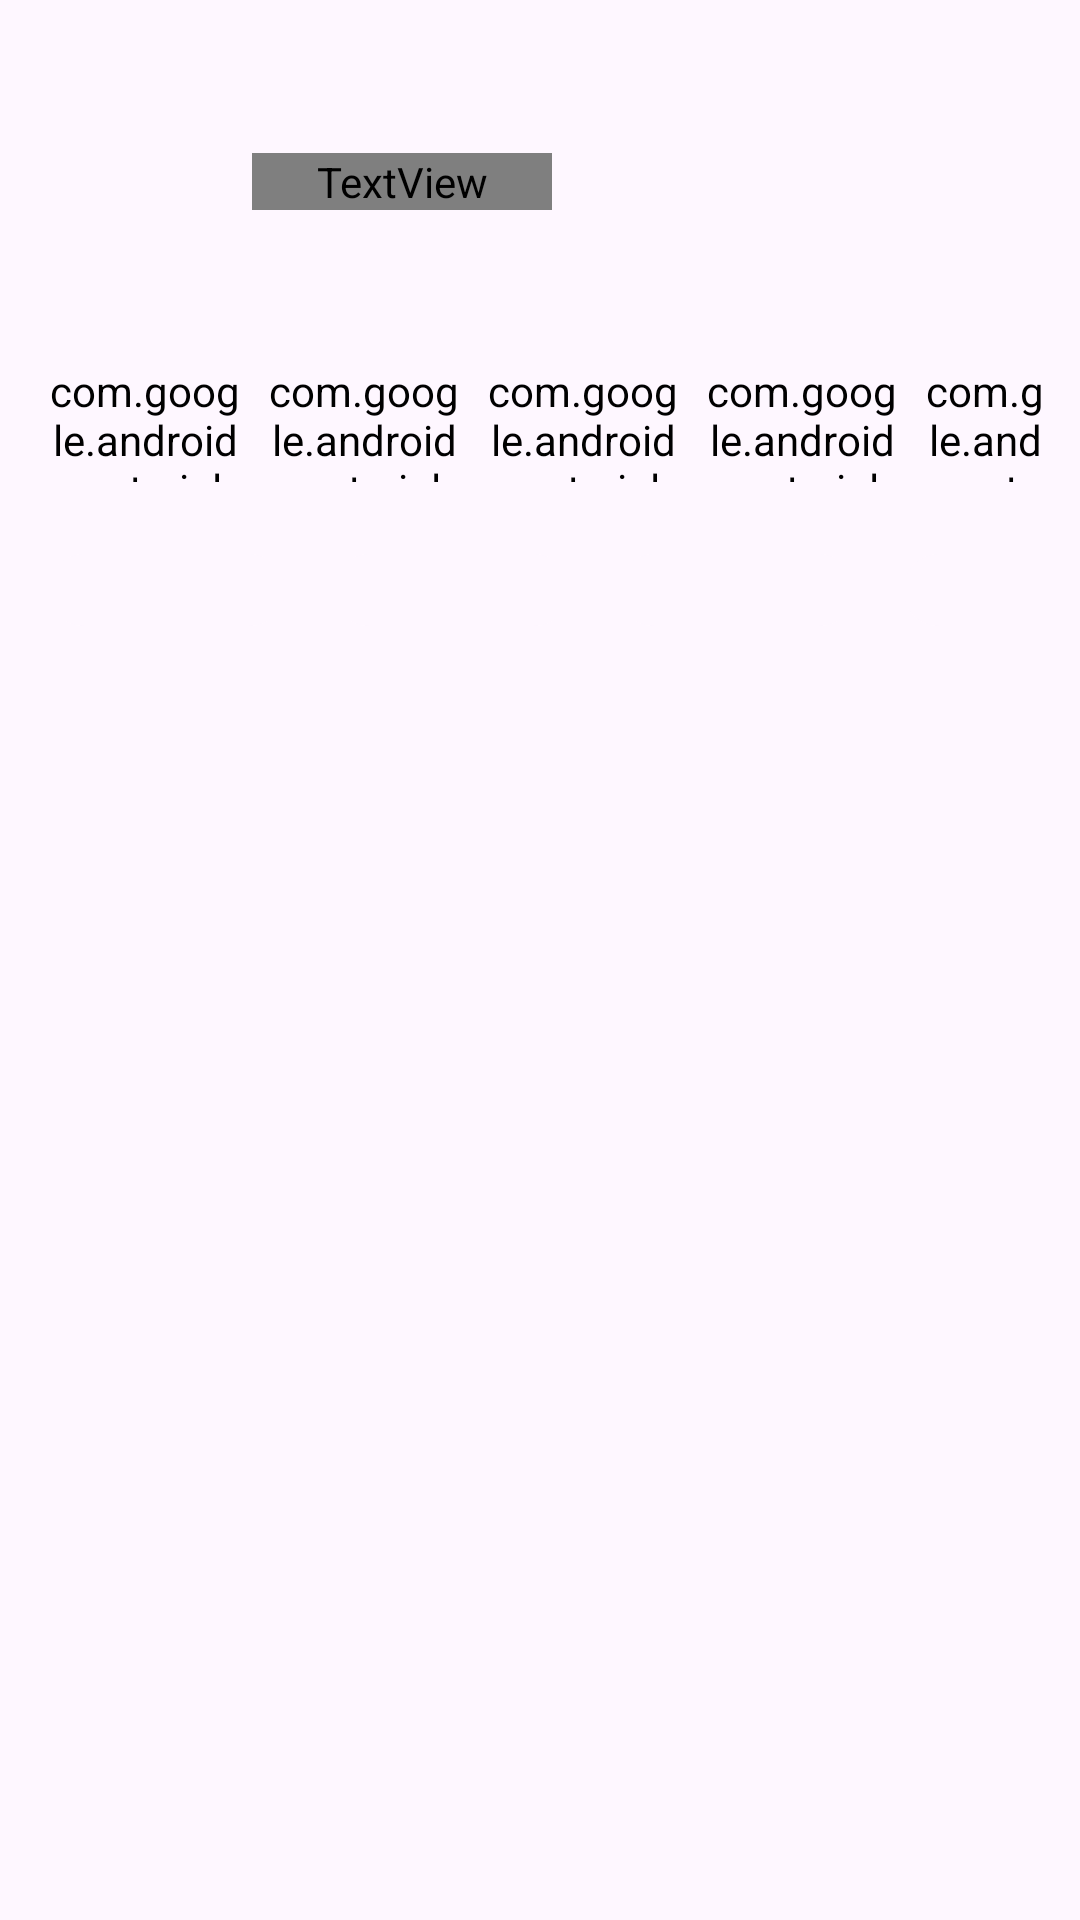

Write the Android layout XML for this screen, with the resource values it uses.
<!-- AndroidManifest.xml: application theme Theme.AniFlix -->
<!-- res/layout/activity_anime_detail_placeholder.xml -->
<?xml version="1.0" encoding="utf-8"?>
<androidx.constraintlayout.widget.ConstraintLayout xmlns:android="http://schemas.android.com/apk/res/android"
    xmlns:app="http://schemas.android.com/apk/res-auto"
    xmlns:tools="http://schemas.android.com/tools"
    android:layout_width="match_parent"
    android:layout_height="match_parent"
    tools:context=".ui.animedetail.AnimeDetailActivity">

    <TextView
        android:id="@+id/textView"
        android:layout_width="0dp"
        android:layout_height="wrap_content"
        android:layout_marginStart="16dp"
        android:layout_marginTop="16dp"
        android:layout_marginEnd="16dp"
        android:background="@drawable/background_placeholder"
        android:ellipsize="end"
        android:maxLines="2"
        android:textSize="18sp"
        android:textStyle="bold"
        app:layout_constraintEnd_toEndOf="parent"
        app:layout_constraintStart_toStartOf="parent"
        app:layout_constraintTop_toTopOf="parent" />

    <TextView
        android:id="@+id/textView5"
        android:layout_width="60dp"
        android:layout_height="wrap_content"
        android:layout_marginTop="8dp"
        android:textSize="18sp"
        android:textStyle="bold"
        android:maxLines="2"
        android:ellipsize="end"
        android:background="@drawable/background_placeholder"
        app:layout_constraintStart_toStartOf="@+id/textView"
        app:layout_constraintTop_toBottomOf="@+id/textView" />

    <TextView
        android:id="@+id/textView6"
        android:layout_width="100dp"
        android:layout_height="wrap_content"
        android:layout_marginStart="8dp"
        android:textSize="18sp"
        android:textStyle="bold"
        android:textColor="?attr/colorAccent"
        android:maxLines="2"
        android:ellipsize="end"
        android:background="@drawable/background_placeholder"
        app:layout_constraintBottom_toBottomOf="@+id/textView5"
        app:layout_constraintStart_toEndOf="@+id/textView5"
        app:layout_constraintTop_toTopOf="@+id/textView5" />

    <ImageView
        android:id="@+id/imageView3"
        android:layout_width="24dp"
        android:layout_height="24dp"
        android:layout_marginTop="8dp"
        app:layout_constraintStart_toStartOf="@+id/textView5"
        app:layout_constraintTop_toBottomOf="@+id/textView5"
        android:background="@drawable/background_placeholder" />

    <TextView
        android:id="@+id/tv_rating"
        android:layout_width="50dp"
        android:layout_height="wrap_content"
        android:layout_marginStart="8dp"
        android:textSize="18sp"
        android:textStyle="bold"
        android:background="@drawable/background_placeholder"
        app:layout_constraintBottom_toBottomOf="@+id/imageView3"
        app:layout_constraintStart_toEndOf="@+id/imageView3"
        app:layout_constraintTop_toTopOf="@+id/imageView3" />
    
    <HorizontalScrollView
        android:id="@+id/layout_episode"
        android:layout_width="0dp"
        android:layout_height="wrap_content"
        android:layout_marginTop="16dp"
        android:paddingHorizontal="12dp"
        android:scrollbars="none"
        app:layout_constraintEnd_toEndOf="parent"
        app:layout_constraintStart_toStartOf="parent"
        app:layout_constraintTop_toBottomOf="@+id/imageView3">

        <LinearLayout
            android:layout_width="0dp"
            android:layout_height="40dp">

            <include layout="@layout/item_episode_placeholder" />
            <include layout="@layout/item_episode_placeholder" />
            <include layout="@layout/item_episode_placeholder" />
            <include layout="@layout/item_episode_placeholder" />
            <include layout="@layout/item_episode_placeholder" />
            <include layout="@layout/item_episode_placeholder" />

        </LinearLayout>

    </HorizontalScrollView>

    <HorizontalScrollView
        android:id="@+id/layout_genre"
        android:layout_width="0dp"
        android:layout_height="wrap_content"
        android:layout_marginTop="16dp"
        android:paddingHorizontal="8dp"
        android:clipToPadding="false"
        android:scrollbars="none"
        app:layout_constraintEnd_toEndOf="parent"
        app:layout_constraintStart_toStartOf="parent"
        app:layout_constraintTop_toBottomOf="@+id/layout_episode">

        <LinearLayout
            android:layout_width="0dp"
            android:layout_height="40dp">

            <include layout="@layout/item_genre_placeholder" />
            <include layout="@layout/item_genre_placeholder" />
            <include layout="@layout/item_genre_placeholder" />
            <include layout="@layout/item_genre_placeholder" />
            <include layout="@layout/item_genre_placeholder" />

        </LinearLayout>

    </HorizontalScrollView>

    <TextView
        android:id="@+id/textView8"
        android:layout_width="0dp"
        android:layout_height="24dp"
        android:layout_marginStart="16dp"
        android:layout_marginTop="16dp"
        android:layout_marginEnd="16dp"
        android:background="@drawable/background_placeholder"
        app:layout_constraintEnd_toEndOf="parent"
        app:layout_constraintHorizontal_bias="0.0"
        app:layout_constraintStart_toStartOf="parent"
        app:layout_constraintTop_toBottomOf="@+id/layout_genre" />

    <TextView
        android:layout_width="230dp"
        android:layout_height="24dp"
        android:layout_marginStart="16dp"
        android:layout_marginTop="8dp"
        android:layout_marginEnd="16dp"
        android:background="@drawable/background_placeholder"
        app:layout_constraintEnd_toEndOf="parent"
        app:layout_constraintHorizontal_bias="0.0"
        app:layout_constraintStart_toStartOf="parent"
        app:layout_constraintTop_toBottomOf="@+id/textView9" />

    <TextView
        android:id="@+id/textView9"
        android:layout_width="180dp"
        android:layout_height="24dp"
        android:layout_marginStart="16dp"
        android:layout_marginTop="8dp"
        android:layout_marginEnd="16dp"
        android:background="@drawable/background_placeholder"
        app:layout_constraintEnd_toEndOf="parent"
        app:layout_constraintHorizontal_bias="0.0"
        app:layout_constraintStart_toStartOf="parent"
        app:layout_constraintTop_toBottomOf="@+id/textView8" />

    <CheckBox
        android:id="@+id/checkbox1"
        android:layout_width="24dp"
        android:layout_height="24dp"
        android:button="@color/transparent"
        android:background="@drawable/background_placeholder"
        app:layout_constraintBottom_toTopOf="@+id/textView2"
        app:layout_constraintEnd_toEndOf="@+id/textView2"
        app:layout_constraintStart_toStartOf="@+id/textView2"
        app:layout_constraintTop_toTopOf="@+id/textView5" />

    <TextView
        android:id="@+id/textView2"
        android:layout_width="50dp"
        android:layout_height="wrap_content"
        android:layout_marginEnd="32dp"
        android:background="@drawable/background_placeholder"
        app:layout_constraintBottom_toBottomOf="@+id/imageView3"
        app:layout_constraintEnd_toEndOf="parent" />

    <com.google.android.material.chip.Chip
        android:id="@+id/chip1"
        android:layout_width="wrap_content"
        android:layout_height="wrap_content"
        android:visibility="gone"
        app:chipCornerRadius="28dp"
        app:chipIcon="@drawable/ic_error_outline_24"
        app:chipStrokeWidth="0dp"
        app:layout_constraintBottom_toBottomOf="parent"
        app:layout_constraintEnd_toEndOf="parent"
        app:layout_constraintStart_toStartOf="parent"
        app:layout_constraintTop_toBottomOf="@+id/layout_genre"
        app:layout_constraintVertical_bias="0.25" />

</androidx.constraintlayout.widget.ConstraintLayout>
<!-- res/layout/item_episode_placeholder.xml (included above) -->
<?xml version="1.0" encoding="utf-8"?>
<com.google.android.material.button.MaterialButton xmlns:android="http://schemas.android.com/apk/res/android"
    android:id="@+id/tv_episode"
    android:layout_width="65dp"
    android:layout_height="match_parent"
    xmlns:app="http://schemas.android.com/apk/res-auto"
    android:clickable="false"
    android:foreground="@drawable/background_placeholder"
    app:cornerRadius="12dp"
    android:textColor="?android:attr/textColor"
    app:backgroundTint="?android:attr/colorBackground"

    android:textStyle="bold"
    android:layout_marginStart="4dp"
    android:layout_marginEnd="4dp"
    >

</com.google.android.material.button.MaterialButton>
<!-- res/layout/item_genre_placeholder.xml (included above) -->
<?xml version="1.0" encoding="utf-8"?>
<LinearLayout xmlns:android="http://schemas.android.com/apk/res/android"
    xmlns:app="http://schemas.android.com/apk/res-auto"
    android:layout_width="wrap_content"
    android:layout_height="match_parent"
    xmlns:tools="http://schemas.android.com/tools">

    <com.google.android.material.chip.Chip
        android:id="@+id/chip"
        android:layout_width="95dp"
        android:layout_height="match_parent"
        app:chipCornerRadius="28dp"
        android:backgroundTint="?attr/colorSecondary"
        app:chipStrokeWidth="0dp" />

</LinearLayout>
<!-- resources referenced by this layout -->
<resources>
  <!-- drawable background_placeholder (drawable) -->
  <?xml version="1.0" encoding="utf-8"?>
  <shape xmlns:android="http://schemas.android.com/apk/res/android"
      android:shape="rectangle">
      <solid android:color="?attr/colorSecondary" />
      <corners android:radius="28dp" />
  </shape>
  <!-- drawable ic_error_outline_24 (drawable) -->
  <vector android:height="24dp"
      android:viewportHeight="24" android:viewportWidth="24"
      android:width="24dp" xmlns:android="http://schemas.android.com/apk/res/android">
      <path android:fillColor="?attr/colorAccent" android:pathData="M11,15h2v2h-2v-2zM11,7h2v6h-2L11,7zM11.99,2C6.47,2 2,6.48 2,12s4.47,10 9.99,10C17.52,22 22,17.52 22,12S17.52,2 11.99,2zM12,20c-4.42,0 -8,-3.58 -8,-8s3.58,-8 8,-8 8,3.58 8,8 -3.58,8 -8,8z"/>
  </vector>
  <style name="Theme.AniFlix" parent="Base.Theme.AniFlix" />
  <style name="Base.Theme.AniFlix" parent="Theme.Material3.DayNight.NoActionBar">
          
          <item name="colorPrimary">@color/primary</item>
          <item name="colorSecondary">@color/secondary</item>
      </style>
  <color name="primary">#2DFF74</color>
</resources>
